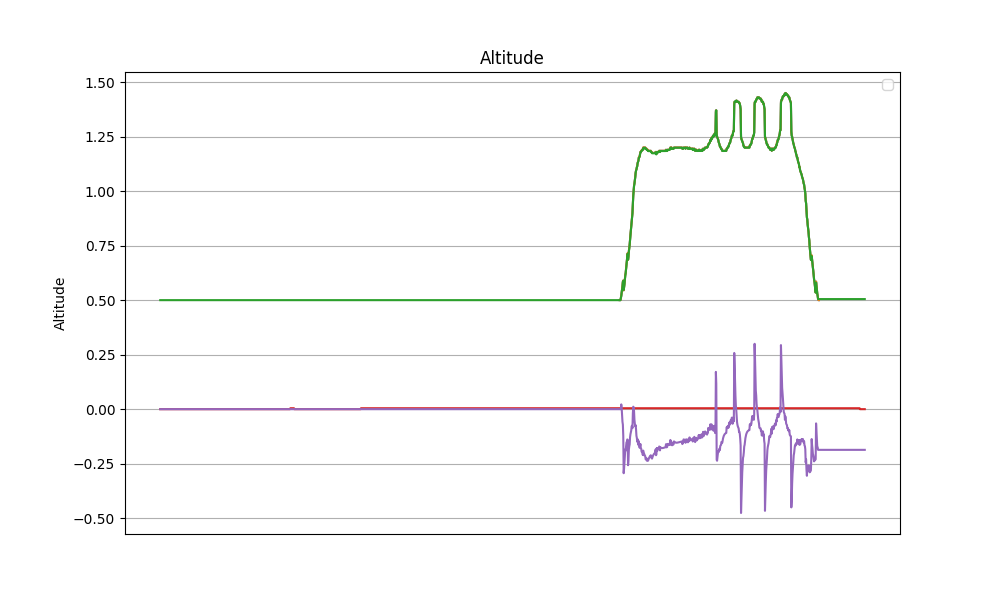

The file beside this chart, header and first rows:
datetime, z, z_ref, z_hat, v_hat, alpha_1, alpha_0, tau
2024-04-12 17:08:03.985926, nan, nan, 0.5, 0.0, 3.0, -1.0, 0.0
2024-04-12 17:08:04.009340, nan, nan, 0.5, 0.0, 3.0, -1.0, 0.0
2024-04-12 17:08:04.032335, nan, nan, 0.5, 0.0, 3.0, -1.0, 0.0
2024-04-12 17:08:04.055347, nan, nan, 0.5, 0.0, 3.0, -1.0, 0.0
2024-04-12 17:08:04.078873, nan, nan, 0.5, 0.0, 3.0, -1.0, 0.0
2024-04-12 17:08:04.102259, nan, nan, 0.5, 0.0, 3.0, -1.0, 0.0
2024-04-12 17:08:04.125270, nan, nan, 0.5, 0.0, 3.0, -1.0, 0.0
2024-04-12 17:08:04.148911, nan, nan, 0.5, 0.0, 3.0, -1.0, 0.0
2024-04-12 17:08:04.172046, nan, nan, 0.5, 0.0, 3.0, -1.0, 0.0
2024-04-12 17:08:04.195410, nan, nan, 0.5, 0.0, 3.0, -1.0, 0.0
2024-04-12 17:08:04.219081, nan, nan, 0.5, 0.0, 3.0, -1.0, 0.0
2024-04-12 17:08:04.242277, nan, nan, 0.5, 0.0, 3.0, -1.0, 0.0
2024-04-12 17:08:04.268659, nan, nan, 0.5, 0.0, 3.0, -1.0, 0.0
2024-04-12 17:08:04.296040, nan, nan, 0.5, 0.0, 3.0, -1.0, 0.0
2024-04-12 17:08:04.322664, nan, nan, 0.5, 0.0, 3.0, -1.0, 0.0
2024-04-12 17:08:04.346786, nan, nan, 0.5, 0.0, 3.0, -1.0, 0.0
2024-04-12 17:08:04.369730, nan, nan, 0.5, 0.0, 3.0, -1.0, 0.0
2024-04-12 17:08:04.392695, nan, nan, 0.5, 0.0, 3.0, -1.0, 0.0
2024-04-12 17:08:04.415730, nan, nan, 0.5, 0.0, 3.0, -1.0, 0.0
2024-04-12 17:08:04.438802, nan, nan, 0.5, 0.0, 3.0, -1.0, 0.0
2024-04-12 17:08:04.462056, nan, nan, 0.5, 0.0, 3.0, -1.0, 0.0
2024-04-12 17:08:04.487800, nan, nan, 0.5, 0.0, 3.0, -1.0, 0.0
2024-04-12 17:08:04.511080, nan, nan, 0.5, 0.0, 3.0, -1.0, 0.0
2024-04-12 17:08:04.534112, nan, nan, 0.5, 0.0, 3.0, -1.0, 0.0
2024-04-12 17:08:04.557498, nan, nan, 0.5, 0.0, 3.0, -1.0, 0.0
2024-04-12 17:08:04.581264, nan, nan, 0.5, 0.0, 3.0, -1.0, 0.0
2024-04-12 17:08:04.606469, nan, nan, 0.5, 0.0, 3.0, -1.0, 0.0
2024-04-12 17:08:04.632184, nan, nan, 0.5, 0.0, 3.0, -1.0, 0.0
2024-04-12 17:08:04.658949, nan, nan, 0.5, 0.0, 3.0, -1.0, 0.0
2024-04-12 17:08:04.685531, nan, nan, 0.5, 0.0, 3.0, -1.0, 0.0
2024-04-12 17:08:04.711186, nan, nan, 0.5, 0.0, 3.0, -1.0, 0.0
2024-04-12 17:08:04.734670, nan, nan, 0.5, 0.0, 3.0, -1.0, 0.0
2024-04-12 17:08:04.758377, nan, nan, 0.5, 0.0, 3.0, -1.0, 0.0
2024-04-12 17:08:04.784590, nan, nan, 0.5, 0.0, 3.0, -1.0, 0.0
2024-04-12 17:08:04.807728, nan, nan, 0.5, 0.0, 3.0, -1.0, 0.0
2024-04-12 17:08:04.836860, nan, nan, 0.5, 0.0, 3.0, -1.0, 0.0
2024-04-12 17:08:04.859638, nan, nan, 0.5, 0.0, 3.0, -1.0, 0.0
2024-04-12 17:08:04.885314, nan, nan, 0.5, 0.0, 3.0, -1.0, 0.0
2024-04-12 17:08:04.908692, nan, nan, 0.5, 0.0, 3.0, -1.0, 0.0
2024-04-12 17:08:04.931516, nan, nan, 0.5, 0.0, 3.0, -1.0, 0.0
2024-04-12 17:08:04.954315, nan, nan, 0.5, 0.0, 3.0, -1.0, 0.0
2024-04-12 17:08:04.977302, nan, nan, 0.5, 0.0, 3.0, -1.0, 0.0
2024-04-12 17:08:05.000018, nan, nan, 0.5, 0.0, 3.0, -1.0, 0.0
2024-04-12 17:08:05.022863, nan, nan, 0.5, 0.0, 3.0, -1.0, 0.0
2024-04-12 17:08:05.048056, nan, nan, 0.5, 0.0, 3.0, -1.0, 0.0
2024-04-12 17:08:05.071072, nan, nan, 0.5, 0.0, 3.0, -1.0, 0.0
2024-04-12 17:08:05.094246, nan, nan, 0.5, 0.0, 3.0, -1.0, 0.0
2024-04-12 17:08:05.118241, nan, nan, 0.5, 0.0, 3.0, -1.0, 0.0
2024-04-12 17:08:05.141786, nan, nan, 0.5, 0.0, 3.0, -1.0, 0.0
2024-04-12 17:08:05.164421, nan, nan, 0.5, 0.0, 3.0, -1.0, 0.0
2024-04-12 17:08:05.187251, nan, nan, 0.5, 0.0, 3.0, -1.0, 0.0
2024-04-12 17:08:05.209894, nan, nan, 0.5, 0.0, 3.0, -1.0, 0.0
2024-04-12 17:08:05.232482, nan, nan, 0.5, 0.0, 3.0, -1.0, 0.0
2024-04-12 17:08:05.255150, nan, nan, 0.5, 0.0, 3.0, -1.0, 0.0
2024-04-12 17:08:05.277883, nan, nan, 0.5, 0.0, 3.0, -1.0, 0.0
2024-04-12 17:08:05.300499, nan, nan, 0.5, 0.0, 3.0, -1.0, 0.0
2024-04-12 17:08:05.323731, nan, nan, 0.5, 0.0, 3.0, -1.0, 0.0
2024-04-12 17:08:05.346707, nan, nan, 0.5, 0.0, 3.0, -1.0, 0.0
2024-04-12 17:08:05.370546, nan, nan, 0.5, 0.0, 3.0, -1.0, 0.0
2024-04-12 17:08:05.394034, nan, nan, 0.5, 0.0, 3.0, -1.0, 0.0
... 1,706 more rows
